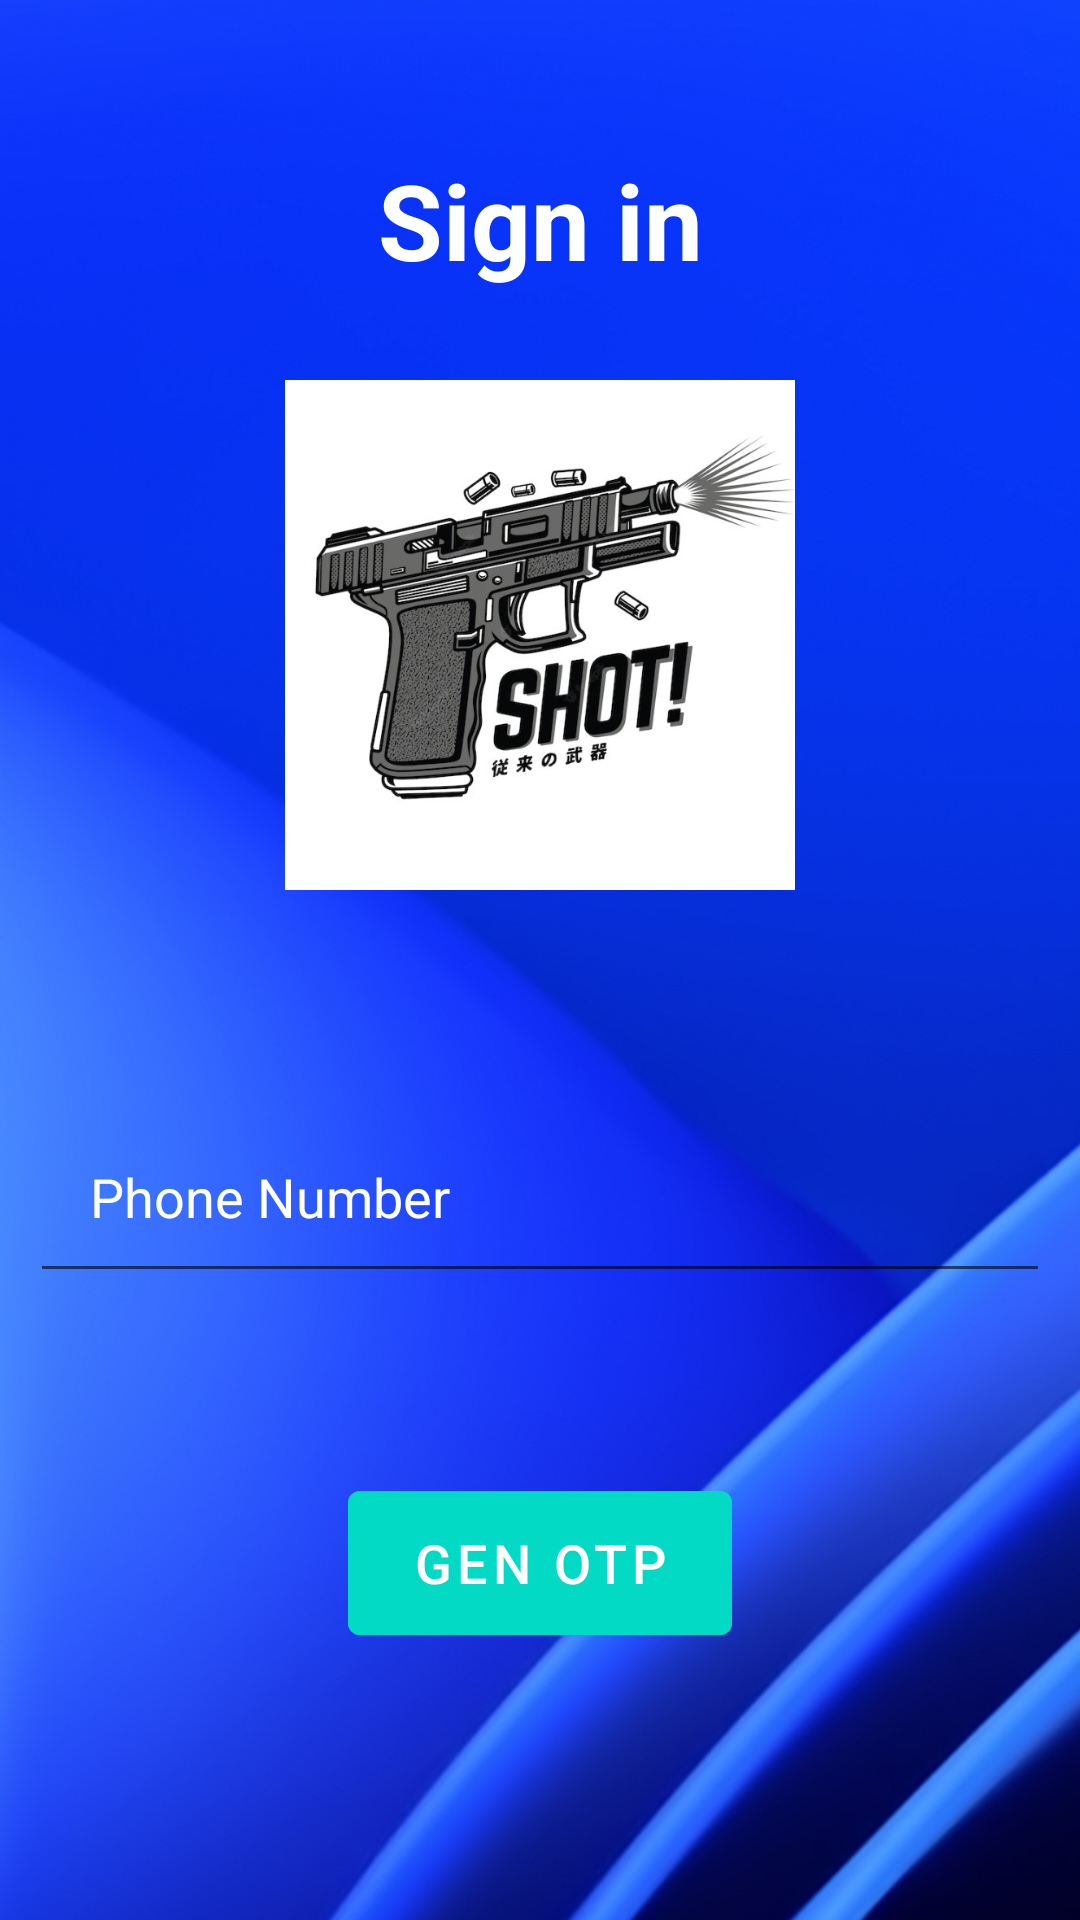

This screen was rendered from an Android layout file. Write that file and the resources it references.
<!-- AndroidManifest.xml: application theme Theme.MyFinalProject -->
<!-- res/layout/activity_login.xml -->
<?xml version="1.0" encoding="utf-8"?>
<RelativeLayout xmlns:android="http://schemas.android.com/apk/res/android"
    xmlns:app="http://schemas.android.com/apk/res-auto"
    xmlns:tools="http://schemas.android.com/tools"
    android:id="@+id/login_layout"
    android:layout_width="match_parent"
    android:layout_height="match_parent"

    android:background="@drawable/blue_wall"
    tools:context=".Login">

    <TextView
        android:id="@+id/signIn"
        android:layout_width="match_parent"
        android:layout_height="wrap_content"
        android:layout_marginStart="50dp"
        android:layout_marginTop="50dp"
        android:layout_marginEnd="50dp"
        android:layout_marginBottom="10dp"
        android:gravity="center"
        android:text="Sign in"
        android:textColor="@color/white"
        android:textSize="35dp"
        android:textStyle="bold" />

    <EditText
        android:id="@+id/phone"
        android:layout_width="match_parent"
        android:layout_height="wrap_content"
        android:layout_marginStart="10dp"
        android:layout_marginTop="50dp"
        android:layout_marginEnd="10dp"
        android:layout_marginBottom="0dp"
        android:drawableLeft="@drawable/ic_baseline_local_phone_24"
        android:drawablePadding="10dp"
        android:hint="Phone Number"
        android:padding="20dp"
        android:textColor="@color/white"
        android:textColorHint="@color/white"
        android:autofillHints="phone"
        android:layout_below="@+id/icon_image"
        android:inputType="phone" />

    <ImageView
        android:id="@+id/icon_image"
        android:layout_width="308dp"
        android:layout_height="170dp"
        android:layout_below="@+id/signIn"
        android:layout_marginStart="60dp"
        android:layout_marginTop="20dp"
        android:layout_marginEnd="60dp"
        android:layout_marginBottom="20dp"
        android:src="@drawable/try_logo"/>

    <EditText
        android:id="@+id/otp"
        android:layout_width="match_parent"
        android:layout_height="wrap_content"
        android:layout_below="@+id/phone"
        android:layout_marginStart="10dp"
        android:layout_marginTop="30dp"
        android:layout_marginEnd="10dp"
        android:layout_marginBottom="10dp"
        android:autofillHints="otp"
        android:drawableLeft="@drawable/ic_baseline_lock_24"
        android:drawablePadding="10dp"
        android:hint="One Time Password"
        android:inputType="number"
        android:padding="20dp"
        android:textColor="@color/white"
        android:textColorHint="@color/white"
        android:visibility="gone" />

    <com.google.android.material.button.MaterialButton
        android:id="@+id/login_btn"
        android:layout_width="128dp"
        android:layout_height="60dp"
        android:layout_below="@+id/otp"
        android:layout_centerHorizontal="true"
        android:layout_marginTop="60dp"
        android:layout_marginBottom="20dp"
        android:backgroundTint="@color/design_default_color_secondary"
        android:onClick="GoLogin"
        android:textSize="18dp"
        android:text="gen otp" />

    <TextView
        android:layout_width="match_parent"
        android:layout_height="wrap_content"
        android:layout_below="@+id/login_btn"
        android:id="@+id/shit"
        android:gravity="center"
        android:minHeight="48dp"
        android:onClick="GoToSignUp"
        android:text="Don't have an account?\nclick here to go sign up"
        android:visibility="invisible"
        android:textSize="17dp" />

    <ProgressBar
        android:id="@+id/bar"
        android:visibility="invisible"
        style="?android:attr/progressBarStyle"
        android:layout_below="@+id/shit"
        android:layout_centerHorizontal="true"
        android:layout_marginTop="60dp"
        android:layout_width="wrap_content"
        android:layout_height="wrap_content" />
</RelativeLayout>
<!-- resources referenced by this layout -->
<resources>
  <!-- drawable blue_wall: jpg bitmap (drawable, 193497 bytes) -->
  <!-- drawable try_logo: jpg bitmap (drawable, 90380 bytes) -->
  <style name="Theme.MyFinalProject" parent="Theme.MaterialComponents.Light.NoActionBar">
          
          <item name="colorPrimary">@color/purple_500</item>
          <item name="colorPrimaryVariant">@color/purple_700</item>
          <item name="colorOnPrimary">@color/white</item>
          
          <item name="colorSecondary">@color/teal_200</item>
          <item name="colorSecondaryVariant">@color/teal_700</item>
          <item name="colorOnSecondary">@color/black</item>
          
          <item name="android:statusBarColor" tools:targetApi="l">?attr/colorPrimaryVariant</item>
          
      </style>
  <!-- not gathered from this repository: default colours our renderer supplied (Android Studio template values) -->
  <color name="purple_500">#FF6200EE</color>
  <color name="purple_700">#FF3700B3</color>
  <color name="teal_200">#FF03DAC5</color>
  <color name="teal_700">#FF018786</color>
  <color name="black">#FF000000</color>
  <color name="white">#FFFFFFFF</color>
</resources>
